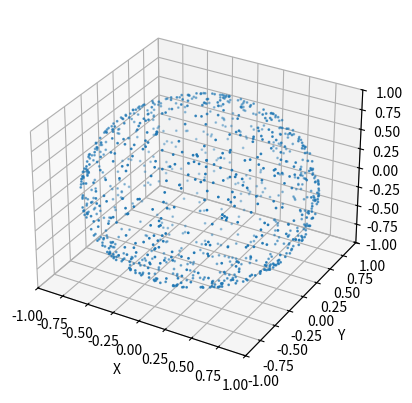

Write Python code to recreate this figure.
import numpy as np
import matplotlib.pyplot as plt
from mpl_toolkits.mplot3d import Axes3D

# Parameters
radius = 1.0  # Radius of the sphere
num_points = 1000  # Number of points to generate

# Generate random angles
phi = np.random.uniform(0, 2 * np.pi, num_points)
theta = np.arccos(np.random.uniform(-1, 1, num_points))

# Calculate 3D coordinates
x = radius * np.sin(theta) * np.cos(phi)
y = radius * np.sin(theta) * np.sin(phi)
z = radius * np.cos(theta)

# Create the 3D plot
fig = plt.figure()
ax = fig.add_subplot(111, projection='3d')

# Plot the sphere points
ax.scatter(x, y, z, s=1)

# Set axis labels
ax.set_xlabel('X')
ax.set_ylabel('Y')
ax.set_zlabel('Z')

# Set axis limits
ax.set_xlim([-radius, radius])
ax.set_ylim([-radius, radius])
ax.set_zlim([-radius, radius])

# Show the plot
plt.show()
